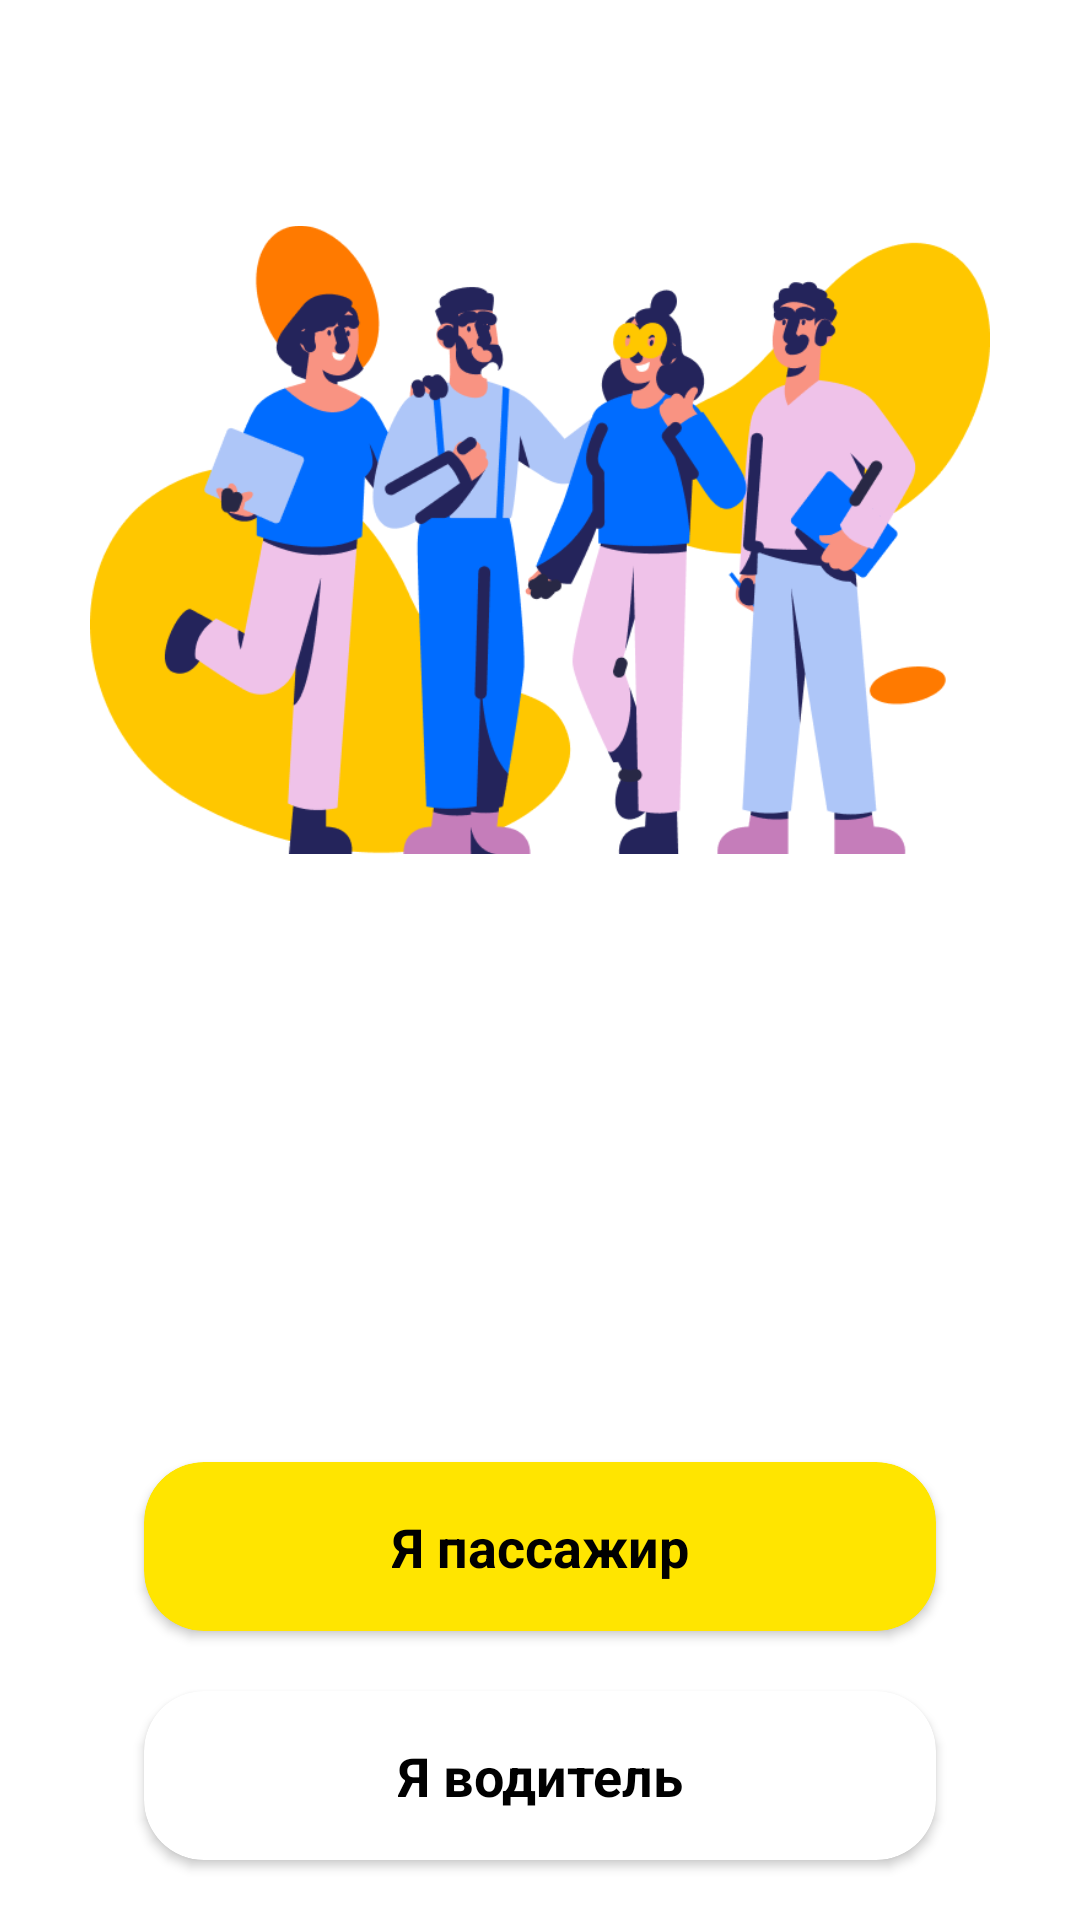

Write the Android layout XML for this screen, with the resource values it uses.
<!-- AndroidManifest.xml: application theme Theme.SpecialTaxi -->
<!-- res/layout/fragment_select.xml -->
<?xml version="1.0" encoding="utf-8"?>
<androidx.constraintlayout.widget.ConstraintLayout xmlns:android="http://schemas.android.com/apk/res/android"
    xmlns:app="http://schemas.android.com/apk/res-auto"
    android:layout_width="match_parent"
    android:background="@color/white"
    android:layout_height="match_parent">

    <ImageView
        android:id="@+id/start_img"
        android:layout_width="300dp"
        android:layout_height="300dp"
        android:layout_marginTop="30dp"
        android:src="@drawable/add1"
        app:layout_constraintEnd_toEndOf="parent"
        app:layout_constraintStart_toStartOf="parent"
        app:layout_constraintTop_toTopOf="parent" />

    <androidx.cardview.widget.CardView
        android:id="@+id/select_passajir"
        android:layout_width="match_parent"
        android:layout_height="wrap_content"
        android:layout_marginHorizontal="48dp"
        android:layout_marginBottom="20dp"
        android:backgroundTint="#FFE500"
        android:visibility="visible"
        app:cardCornerRadius="20dp"
        app:layout_constraintBottom_toTopOf="@id/select_voditel">

        <androidx.constraintlayout.widget.ConstraintLayout
            android:layout_width="match_parent"
            android:layout_height="match_parent"
            android:padding="16dp">

            <TextView
                android:id="@+id/passajir_text"
                android:layout_width="wrap_content"
                android:layout_height="wrap_content"
                android:text="Я пассажир"
                android:textColor="@color/black"
                android:textSize="18sp"
                android:textStyle="bold"
                android:visibility="visible"
                app:layout_constraintBottom_toBottomOf="parent"
                app:layout_constraintEnd_toEndOf="parent"
                app:layout_constraintStart_toStartOf="parent"
                app:layout_constraintTop_toTopOf="parent" />

        </androidx.constraintlayout.widget.ConstraintLayout>
    </androidx.cardview.widget.CardView>

    <androidx.cardview.widget.CardView
        android:id="@+id/select_voditel"
        android:layout_width="match_parent"
        android:layout_height="wrap_content"
        android:layout_marginHorizontal="48dp"
        android:layout_marginBottom="20dp"
        android:backgroundTint="@color/white"
        android:elevation="3dp"
        android:visibility="visible"
        app:cardCornerRadius="20dp"
        app:layout_constraintBottom_toBottomOf="parent">

        <androidx.constraintlayout.widget.ConstraintLayout
            android:layout_width="match_parent"
            android:layout_height="match_parent"
            android:padding="16dp">

            <TextView
                android:id="@+id/voditel_text"
                android:layout_width="wrap_content"
                android:layout_height="wrap_content"
                android:text="Я водитель"
                android:textColor="@color/black"
                android:textSize="18sp"
                android:textStyle="bold"
                android:visibility="visible"
                app:layout_constraintBottom_toBottomOf="parent"
                app:layout_constraintEnd_toEndOf="parent"
                app:layout_constraintStart_toStartOf="parent"
                app:layout_constraintTop_toTopOf="parent" />

        </androidx.constraintlayout.widget.ConstraintLayout>
    </androidx.cardview.widget.CardView>

</androidx.constraintlayout.widget.ConstraintLayout>
<!-- resources referenced by this layout -->
<resources>
  <!-- drawable add1: png bitmap (drawable, 58038 bytes) -->
  <style name="Theme.SpecialTaxi" parent="Theme.MaterialComponents.DayNight.NoActionBar">
          
          <item name="colorPrimary">@color/purple_500</item>
          <item name="colorPrimaryVariant">@color/purple_700</item>
          <item name="colorOnPrimary">@color/white</item>
          
          <item name="colorSecondary">@color/teal_200</item>
          <item name="colorSecondaryVariant">@color/teal_700</item>
          <item name="colorOnSecondary">@color/black</item>
          
          <item name="android:statusBarColor">?attr/colorPrimaryVariant</item>
          
      </style>
  <!-- not gathered from this repository: default colours our renderer supplied (Android Studio template values) -->
  <color name="purple_500">#FF6200EE</color>
  <color name="purple_700">#FF3700B3</color>
  <color name="teal_200">#FF03DAC5</color>
  <color name="teal_700">#FF018786</color>
  <color name="black">#FF000000</color>
  <color name="white">#FFFFFFFF</color>
</resources>
